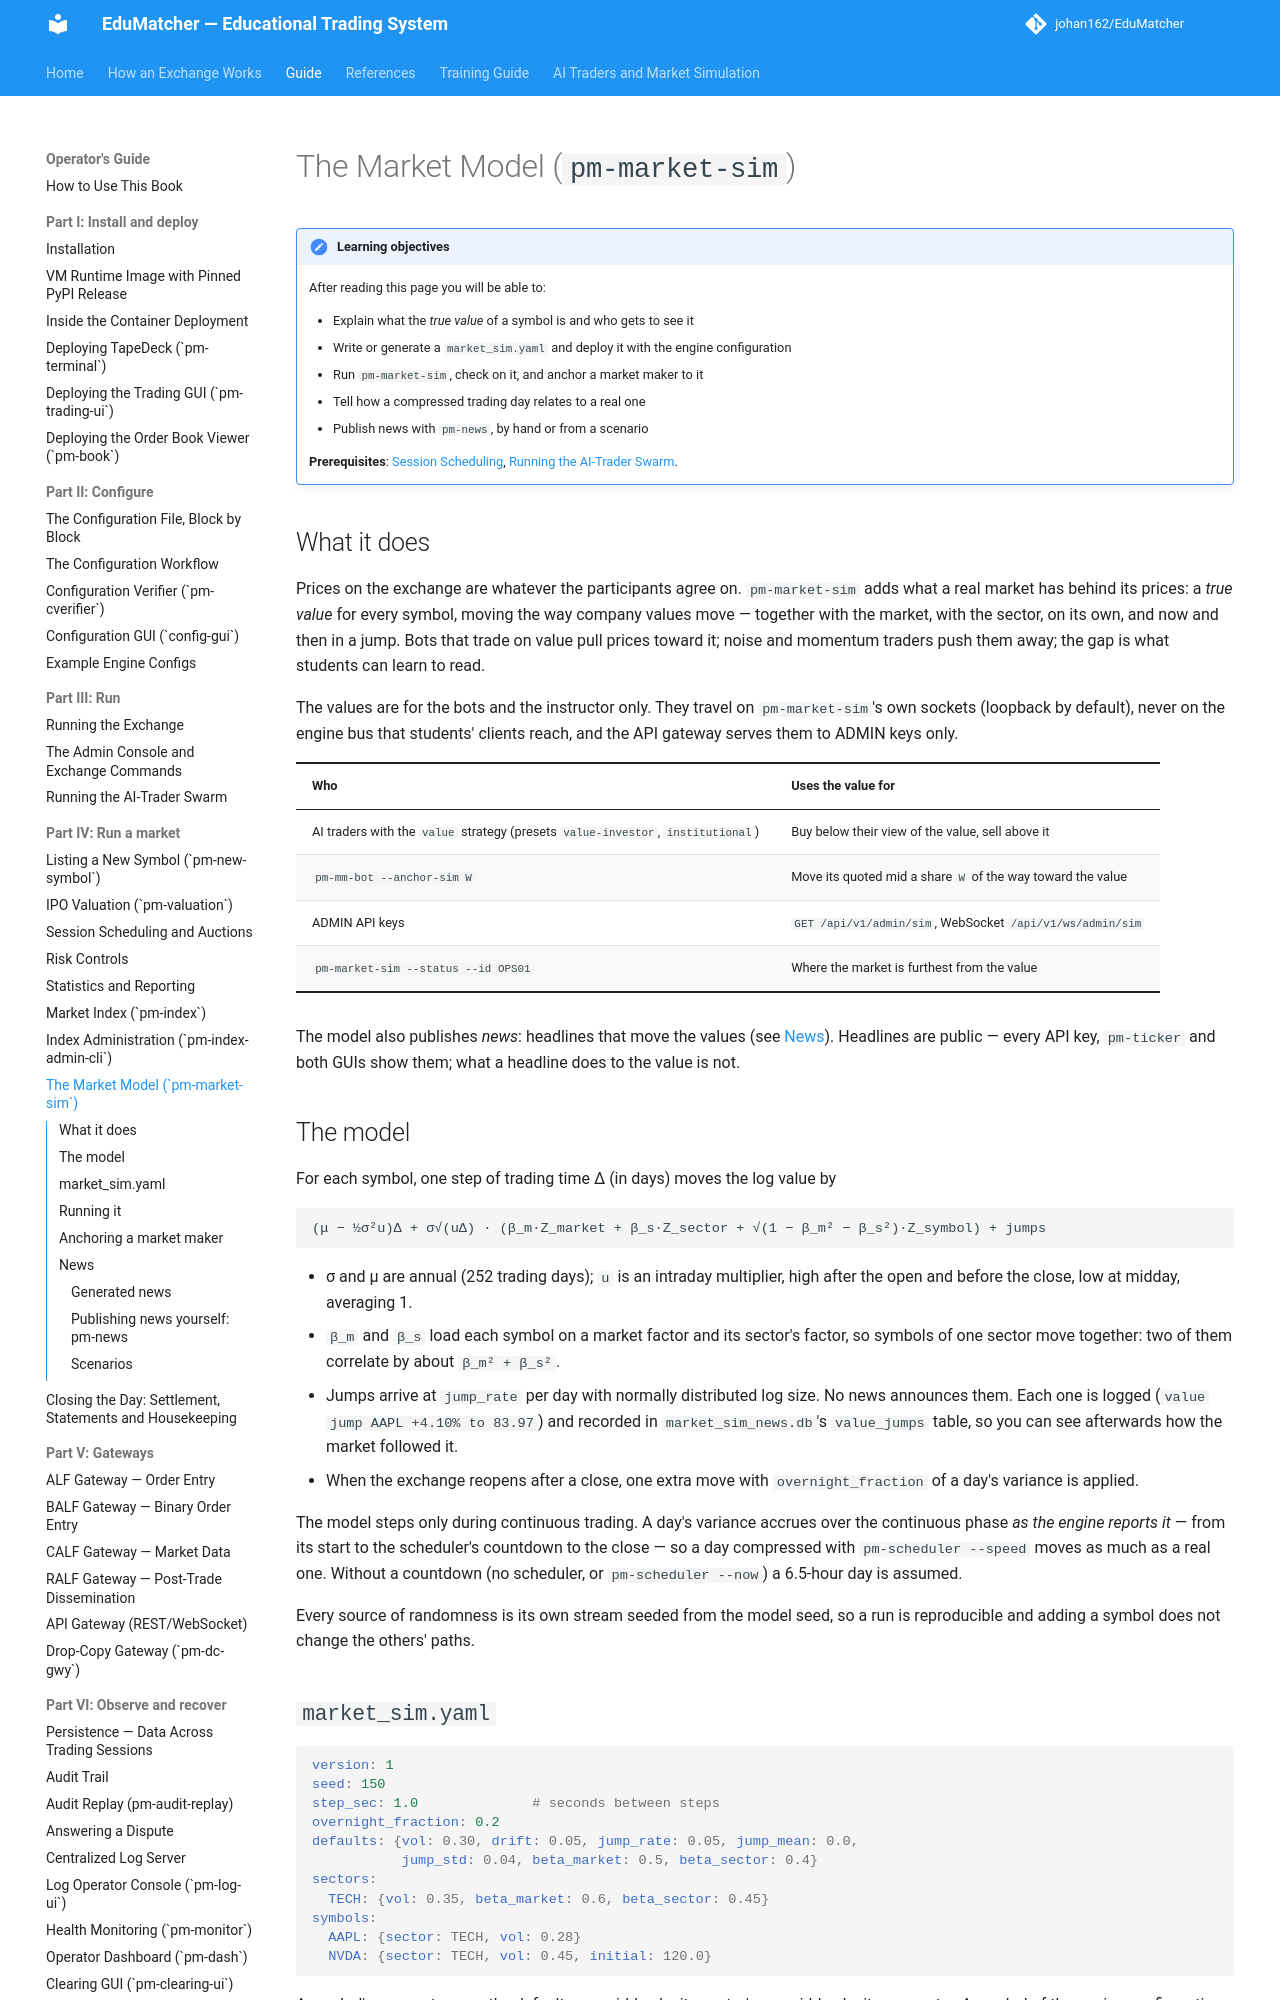

repository: johan162/EduMatcher · page: books/operator-guide/part-4-run-a-market/090-market-model/index.html · generator: mkdocs

# The Market Model (`pm-market-sim`)

<a id="pm-market-sim-market-model"></a>

!!! note "Learning objectives"
    After reading this page you will be able to:

    - Explain what the *true value* of a symbol is and who gets to see it
    - Write or generate a `market_sim.yaml` and deploy it with the engine configuration
    - Run `pm-market-sim`, check on it, and anchor a market maker to it
    - Tell how a compressed trading day relates to a real one
    - Publish news with `pm-news`, by hand or from a scenario

    **Prerequisites**: [Session Scheduling](030-sessions-and-scheduling.md),
    [Running the AI-Trader Swarm](../part-3-run/030-ai-trader-swarm.md).

## What it does

Prices on the exchange are whatever the participants agree on. `pm-market-sim`
adds what a real market has behind its prices: a *true value* for every
symbol, moving the way company values move — together with the market, with
the sector, on its own, and now and then in a jump. Bots that trade on value
pull prices toward it; noise and momentum traders push them away; the gap is
what students can learn to read.

The values are for the bots and the instructor only. They travel on
`pm-market-sim`'s own sockets (loopback by default), never on the engine bus
that students' clients reach, and the API gateway serves them to ADMIN keys
only.

| Who | Uses the value for |
|---|---|
| AI traders with the `value` strategy (presets `value-investor`, `institutional`) | Buy below their view of the value, sell above it |
| `pm-mm-bot --anchor-sim W` | Move its quoted mid a share `W` of the way toward the value |
| ADMIN API keys | `GET /api/v1/admin/sim`, WebSocket `/api/v1/ws/admin/sim` |
| `pm-market-sim --status --id OPS01` | Where the market is furthest from the value |

The model also publishes *news*: headlines that move the values (see
[News](#news)). Headlines are public — every API key, `pm-ticker` and both
GUIs show them; what a headline does to the value is not.

## The model

For each symbol, one step of trading time Δ (in days) moves the log value by

```text
(μ − ½σ²u)Δ + σ√(uΔ) · (β_m·Z_market + β_s·Z_sector + √(1 − β_m² − β_s²)·Z_symbol) + jumps
```

- σ and μ are annual (252 trading days); `u` is an intraday multiplier, high
  after the open and before the close, low at midday, averaging 1.
- `β_m` and `β_s` load each symbol on a market factor and its sector's factor,
  so symbols of one sector move together: two of them correlate by about
  `β_m² + β_s²`.
- Jumps arrive at `jump_rate` per day with normally distributed log size.
  No news announces them. Each one is logged (`value jump AAPL +4.10% to
  83.97`) and recorded in `market_sim_news.db`'s `value_jumps` table, so
  you can see afterwards how the market followed it.
- When the exchange reopens after a close, one extra move with
  `overnight_fraction` of a day's variance is applied.

The model steps only during continuous trading. A day's variance accrues over
the continuous phase *as the engine reports it* — from its start to the
scheduler's countdown to the close — so a day compressed with
`pm-scheduler --speed` moves as much as a real one. Without a countdown (no
scheduler, or `pm-scheduler --now`) a 6.5-hour day is assumed.

Every source of randomness is its own stream seeded from the model seed, so a
run is reproducible and adding a symbol does not change the others' paths.
